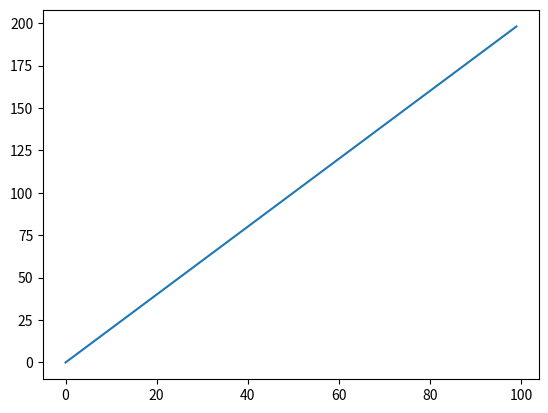

This chart was generated by the following Python code:
import numpy as np
import pandas as pd
import matplotlib.pyplot as plt

a = np.array([_ for _ in range(100)])
b = a * 2

fig, ax = plt.subplots()
ax.plot(a, b)
plt.show()

